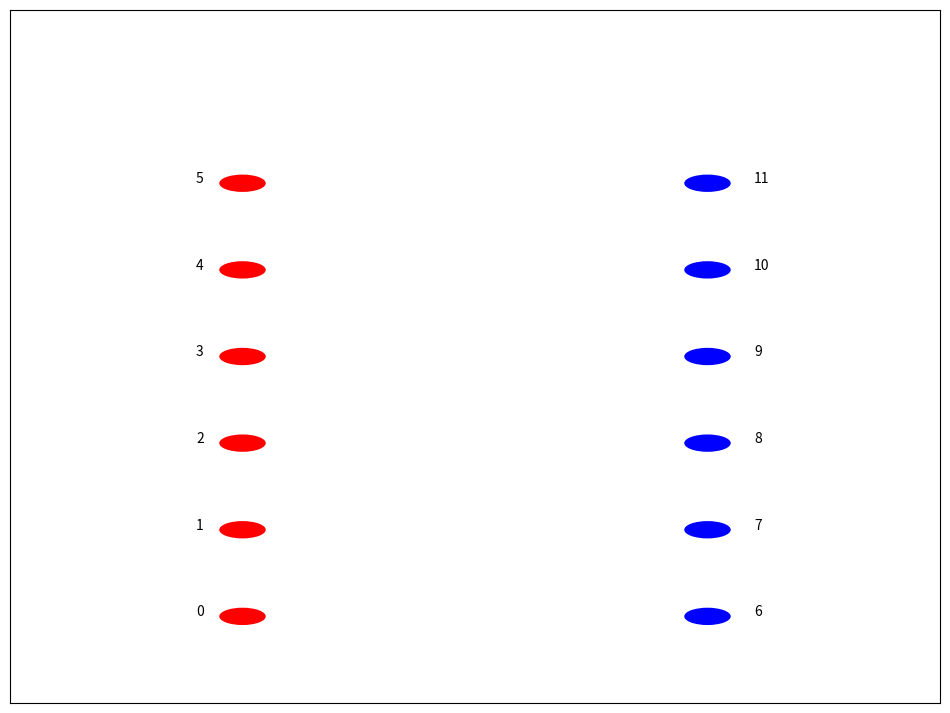

This chart was generated by the following Python code: (Note: this script raises an exception after producing the figure.)
maxcolornumber = 20
class Node:
    def __init__(self):
        self.color = [True] * maxcolornumber
        self.incidentEdges = [None] * maxcolornumber
        self.variableList = []
    def assigncolor(self):
        for i in range(0,maxcolornumber):
            if self.color[i]:
                self.color[i] = False
                return(i)
    def exchangecolor(self, x,y):
        temp = self.color[x]
        self.color[x] = self.color[y]
        self.color[y] = temp

class Edge:
    def __init__(self,leftnode=0,leftcolor=0,rightnode=0,rightcolor=0):
        self.leftnode = leftnode
        self.leftcolor = leftcolor
        self.rightnode = rightnode
        self.rightcolor = rightcolor
        self.id = -1
        
    def __str__(self):
        return str([self.leftnode,self.rightnode,self.leftcolor,self.rightcolor,self.id])
    def __repr__(self):
        return str([self.leftnode,self.rightnode,self.leftcolor,self.rightcolor,self.id])

class ExThread:
    def __init__(self,node):
        self.node = node
    def move(self):
        edges=set()
        judge=False
        #print self.node
        #print nodes[self.node].variableList
        for edge1 in nodes[self.node].variableList:
            if(self.node < n):
                if(edge1 not in edges):
                    edge2=nodes[self.node].incidentEdges[edge1.rightcolor]
                    if edge2 is None:
                        nodes[self.node].exchangecolor(edge1.leftcolor,edge1.rightcolor)
                        nodes[self.node].incidentEdges[edge1.rightcolor]=edge1
                        nodes[self.node].incidentEdges[edge1.leftcolor]=None
                        edge1.leftcolor=edge1.rightcolor
                        nodes[self.node].variableList.remove(edge1)
                        nodes[edge1.rightnode].variableList.remove(edge1)
                        edge1.id=-1
                        edges.add(edge1)
                        judge=True
                        continue
                    elif edge2 not in edges and edge2.rightcolor==edge1.leftcolor:
                        nodes[self.node].incidentEdges[edge2.leftcolor]=edge1
                        nodes[self.node].incidentEdges[edge1.leftcolor]=edge2
                        temp=edge1.leftcolor
                        edge1.leftcolor=edge2.leftcolor
                        edge2.leftcolor=temp
                        edge1.id=-1
                        edge2.id=-1
                        nodes[self.node].variableList.remove(edge1)
                        nodes[self.node].variableList.remove(edge2)
                        nodes[edge1.rightnode].variableList.remove(edge1)
                        nodes[edge2.rightnode].variableList.remove(edge2)
                        edges.add(edge1)
                        edges.add(edge2)
                        judge=True
                        continue
                    elif edge2 not in edges and edge2.rightcolor==edge1.rightcolor:
                        #if edge1.id==edge2.leftnode:
                        #    continue
                        #elif edge1.id<edge2.leftnode:
                        #    edge1.id=edge2.leftnode
                        nodes[self.node].incidentEdges[edge2.leftcolor]=edge1
                        nodes[self.node].incidentEdges[edge1.leftcolor]=edge2
                        temp=edge1.leftcolor
                        edge1.leftcolor=edge2.leftcolor
                        edge2.leftcolor=temp
                        edge2.id=edge1.id
                        edge1.id=-1
                        nodes[self.node].variableList.remove(edge1)
                        nodes[self.node].variableList.append(edge2)
                        nodes[edge1.rightnode].variableList.remove(edge1)
                        nodes[edge2.rightnode].variableList.append(edge2)
                        edges.add(edge1)
                        edges.add(edge2)
                        judge=True
                        continue
            else:
                if(edge1 not in edges):
                    edge2=nodes[self.node].incidentEdges[edge1.leftcolor]
                    if edge2 is None:
                        nodes[self.node].exchangecolor(edge1.leftcolor,edge1.rightcolor)
                        nodes[self.node].incidentEdges[edge1.leftcolor]=edge1
                        nodes[self.node].incidentEdges[edge1.rightcolor]=None
                        edge1.rightcolor=edge1.leftcolor
                        nodes[self.node].variableList.remove(edge1)
                        nodes[edge1.leftnode].variableList.remove(edge1)
                        edge1.id=-1
                        edges.add(edge1)
                        judge=True
                        continue
                    elif edge2 not in edges and edge2.leftcolor==edge1.rightcolor:
                        nodes[self.node].incidentEdges[edge2.rightcolor]=edge1
                        nodes[self.node].incidentEdges[edge1.rightcolor]=edge2
                        temp=edge1.rightcolor
                        edge1.rightcolor=edge2.rightcolor
                        edge2.rightcolor=temp
                        edge1.id=-1
                        edge2.id=-1
                        nodes[self.node].variableList.remove(edge1)
                        nodes[self.node].variableList.remove(edge2)
                        nodes[edge1.leftnode].variableList.remove(edge1)
                        nodes[edge2.leftnode].variableList.remove(edge2)
                        edges.add(edge1)
                        edges.add(edge2)
                        judge=True
                        continue
                    elif edge2 not in edges and edge2.leftcolor==edge1.leftcolor:
                        if edge1.id==edge2.leftnode:
                            continue
                        elif edge1.id<edge2.leftnode:
                            edge1.id=edge2.leftnode
                        nodes[self.node].incidentEdges[edge2.rightcolor]=edge1
                        nodes[self.node].incidentEdges[edge1.rightcolor]=edge2
                        temp=edge1.rightcolor
                        edge1.rightcolor=edge2.rightcolor
                        edge2.rightcolor=temp
                        edge2.id=edge1.id
                        edge1.id=-1
                        nodes[self.node].variableList.remove(edge1)
                        nodes[self.node].variableList.append(edge2)
                        nodes[edge1.leftnode].variableList.remove(edge1)
                        nodes[edge2.leftnode].variableList.append(edge2)
                        edges.add(edge1)
                        edges.add(edge2)
                        judge=True
                        continue
        if(len(lines)>50):
            return False
        return judge

import random,time
import matplotlib.pyplot as plt
def RequestGenerator(n):
    a = []
    random.seed()
    for i in range(0,n):
        a.append(random.randint(0,n)-1)
    return a
    
def drawnodes(s,i):
    global ax
    if(i==1):
        color='r'
        posx=-1*scale
    else:
        color='b'
        posx=1*scale
    posy=0
    for n in s:
        plt.gca().add_patch( plt.Circle((posx,posy),radius=0.1*scale,fc=color))
        if posx>0:
            ax.annotate(n,xy=(posx+0.2*scale,posy))
        else:
            ax.annotate(n,xy=(posx-0.2*scale,posy))
        posy+=1*scale

def color(x):
    return {
        0: 'r',
        1: 'b',
        2: 'g',
        3: 'y',
        4: 'k',
        5: 'c',
        6: 'm',
        7: '#00FFFF',
        8: '#8A2BE2',
        9: '#FFE4C4',
        10: '#6495ED',
        11: '#D2691E',
        12: '#00008B',
        13: '#FF8C00',
        14: '#A52A2A',
        15: '#8B008B',
        16: '#FF1493',
        17: '#FFFF00',
        18: '#00FF7F',
        19: '#CD853F',
        20: '#800080',
    }[x]

def draw():
    global ax,lines
    Multiplicity = [[0]*(n*2) for each in range(n*2)]

    lines.append(ax.lines)
    ax.lines=[]
    
    connections=[]
    for edge in AdjacencyList:
        offset=(-1)**(Multiplicity[edge.leftnode][edge.rightnode]+1) * ((Multiplicity[edge.leftnode][edge.rightnode]+1)/2) * 0.08 * scale
        Multiplicity[edge.leftnode][edge.rightnode]+=1
        if(edge.leftcolor==edge.rightcolor):
            connections+=[((-1*scale,0),(edge.leftnode*scale+offset,(edge.rightnode-n+edge.leftnode)/float(2)*scale+offset),color(edge.leftcolor),1)]
            connections+=[((1*scale,0),((edge.rightnode-n)*scale+offset,(edge.rightnode-n+edge.leftnode)/float(2)*scale+offset),color(edge.rightcolor),1)]
        else:
            connections+=[((-1*scale,0),(edge.leftnode*scale+offset,(edge.rightnode-n+edge.leftnode)/float(2)*scale+offset),color(edge.leftcolor),1.5)]
            connections+=[((1*scale,0),((edge.rightnode-n)*scale+offset,(edge.rightnode-n+edge.leftnode)/float(2)*scale+offset),color(edge.rightcolor),1.5)]
    for c in connections:
        plt.plot(c[0],c[1],c[2],linewidth=scale*c[3])
    plt.draw()

def press(event):
    global lines,k,ax
    #print len(lines)
    if event.key=='right':
        k+=1
        if k>len(lines)-2:
            k=len(lines)-2
        #print k
        ax.lines=lines[k]
        plt.draw()
    elif event.key=='left':
        k-=1
        if k<0:
            k=0
        #print k
        ax.lines=lines[k]
        plt.draw()
#main function
n = 6
scale = 3
AdjacencyList = []
lines=[]
nodes = [Node() for each in range(n*2)]
fig=plt.figure(figsize=(12,9))
ax=fig.add_subplot(111)
fig.canvas.mpl_connect('key_press_event',press)
set1=[]
set2=[]
for i in range(n):
    set1.append(str(i))
    set2.append(str(i+n))
plt.axis([-2*scale,2*scale,-1*scale,(max(len(set1),len(set2))+1)*scale])
frame=plt.gca()
frame.axes.get_xaxis().set_ticks([])
frame.axes.get_yaxis().set_ticks([])
drawnodes(set1,1)
drawnodes(set2,2)

slots = 3
for slot in range(slots):
    request = RequestGenerator(n)
    for i in range(0,len(request)):
        if request[i]!=-1:
            edge=Edge(i,nodes[i].assigncolor(),request[i]+n,nodes[request[i]+n].assigncolor())
            AdjacencyList.append(edge)
            nodes[i].incidentEdges[edge.leftcolor]=edge
            nodes[request[i]+n].incidentEdges[edge.rightcolor]=edge
            if(edge.leftcolor!=edge.rightcolor):
                nodes[i].variableList.append(edge)
                nodes[request[i]+n].variableList.append(edge)
    draw()

ExchangeThreads1=[]
for i in range(n):
    ExchangeThreads1.append(ExThread(i))
ExchangeThreads2=[]
for i in range(n):
    ExchangeThreads2.append(ExThread(i+n))
            
judge=True
while(judge):
    judge=False
    for thread in ExchangeThreads2:
        #print thread.node
        if(thread.move()):
            judge=True
    draw()
    for thread in ExchangeThreads1:
        #print thread.node
        if(thread.move()):
            judge=True
    draw()
k=0
ax.lines=lines[k]
plt.show()
